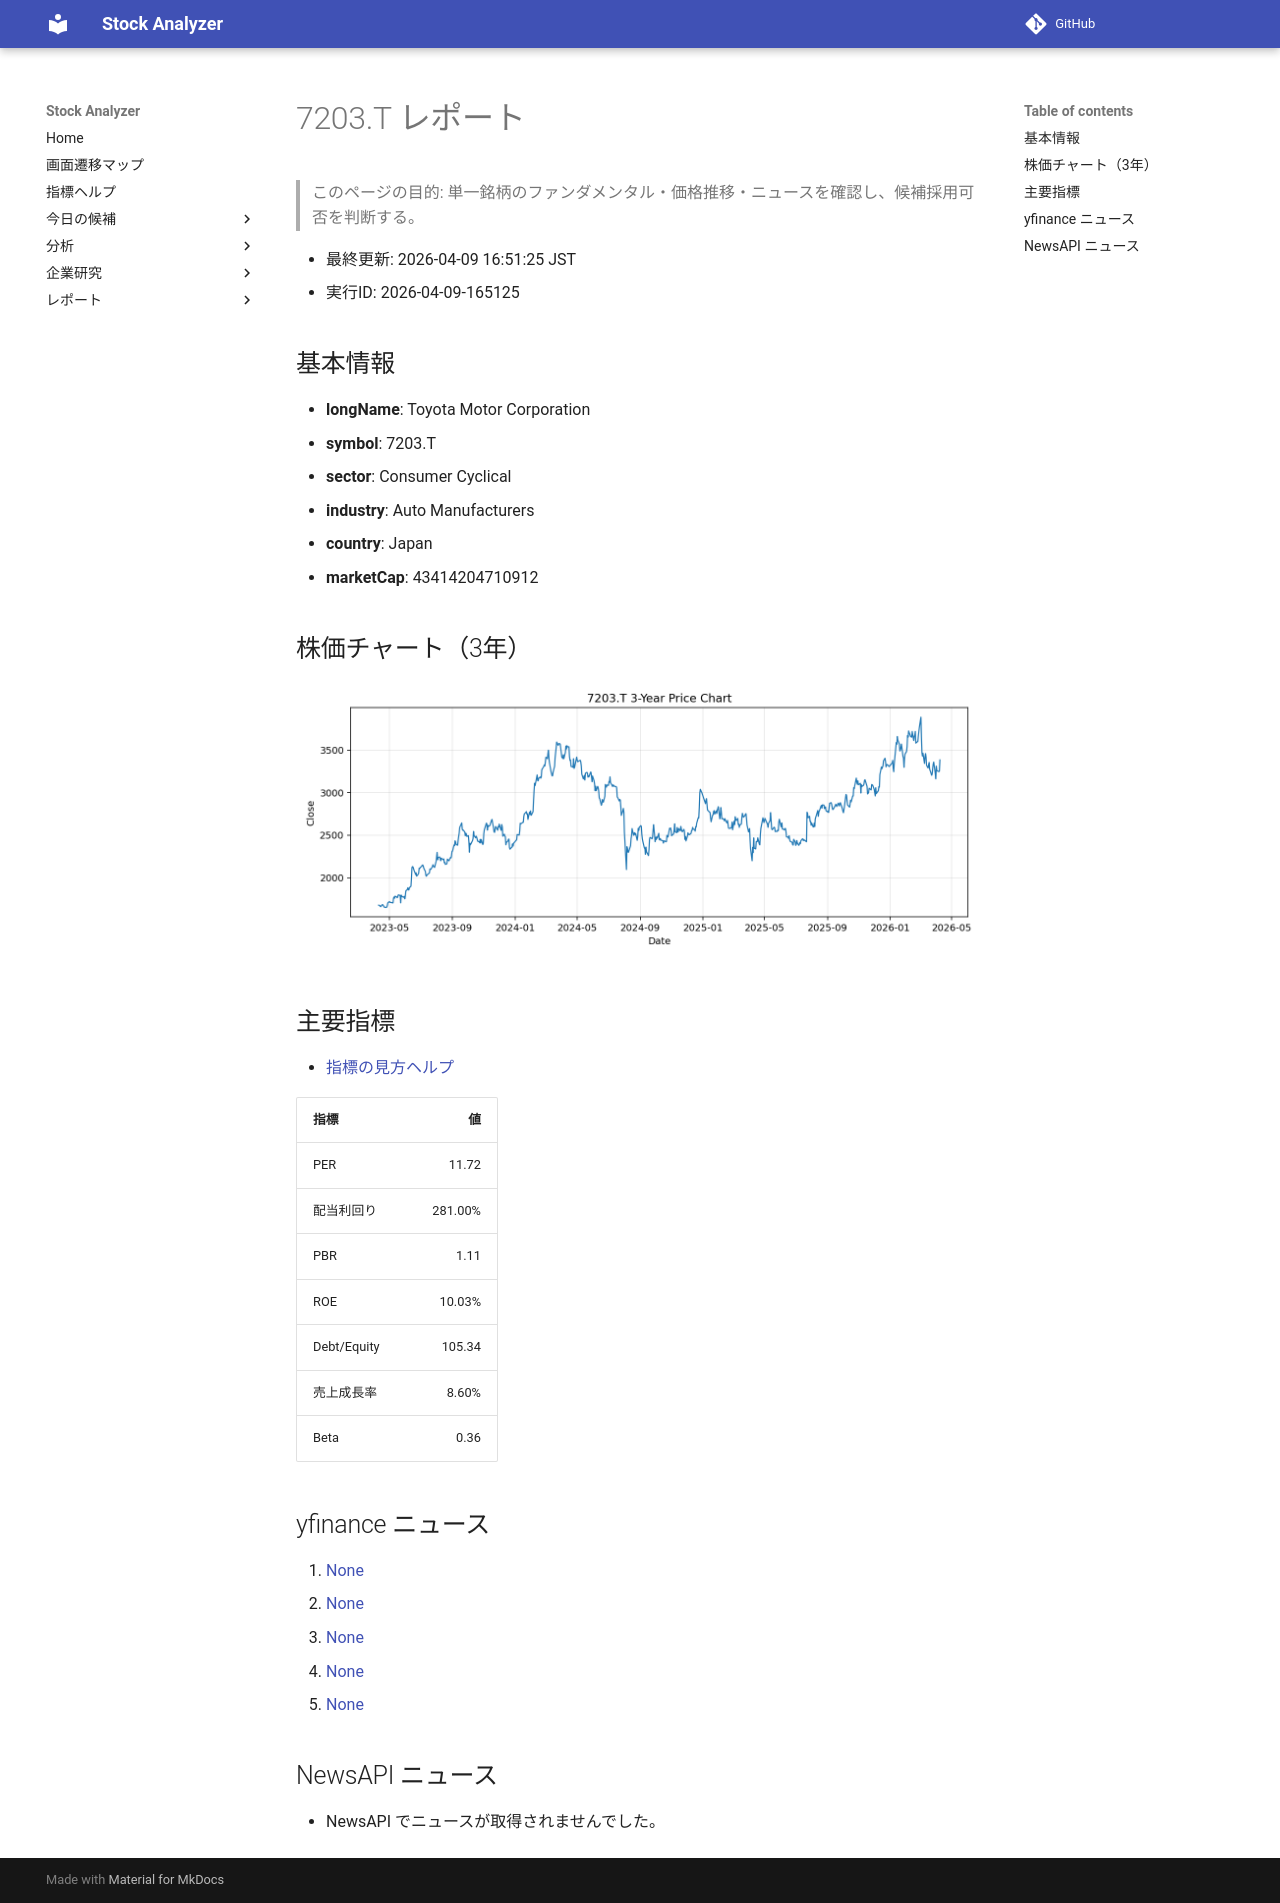

repository: Yumi-note/Making-APP · page: reports/2026-04-09/165125/7203_T/index.html · generator: mkdocs

# 7203.T レポート

> このページの目的: 単一銘柄のファンダメンタル・価格推移・ニュースを確認し、候補採用可否を判断する。

- 最終更新: 2026-04-09 16:51:25 JST
- 実行ID: 2026-04-09-165125

## 基本情報

- **longName**: Toyota Motor Corporation
- **symbol**: 7203.T
- **sector**: Consumer Cyclical
- **industry**: Auto Manufacturers
- **country**: Japan
- **marketCap**: 43414204710912

## 株価チャート（3年）

![7203.T 3-year price chart](7203_T_3y.png)

## 主要指標

- [指標の見方ヘルプ](../../../../indicators.md)

| 指標 | 値 |
|---|---:|
| PER | 11.72 |
| 配当利回り | 281.00% |
| PBR | 1.11 |
| ROE | 10.03% |
| Debt/Equity | 105.34 |
| 売上成長率 | 8.60% |
| Beta | 0.36 |

## yfinance ニュース

1. [None](None)
2. [None](None)
3. [None](None)
4. [None](None)
5. [None](None)

## NewsAPI ニュース

- NewsAPI でニュースが取得されませんでした。
